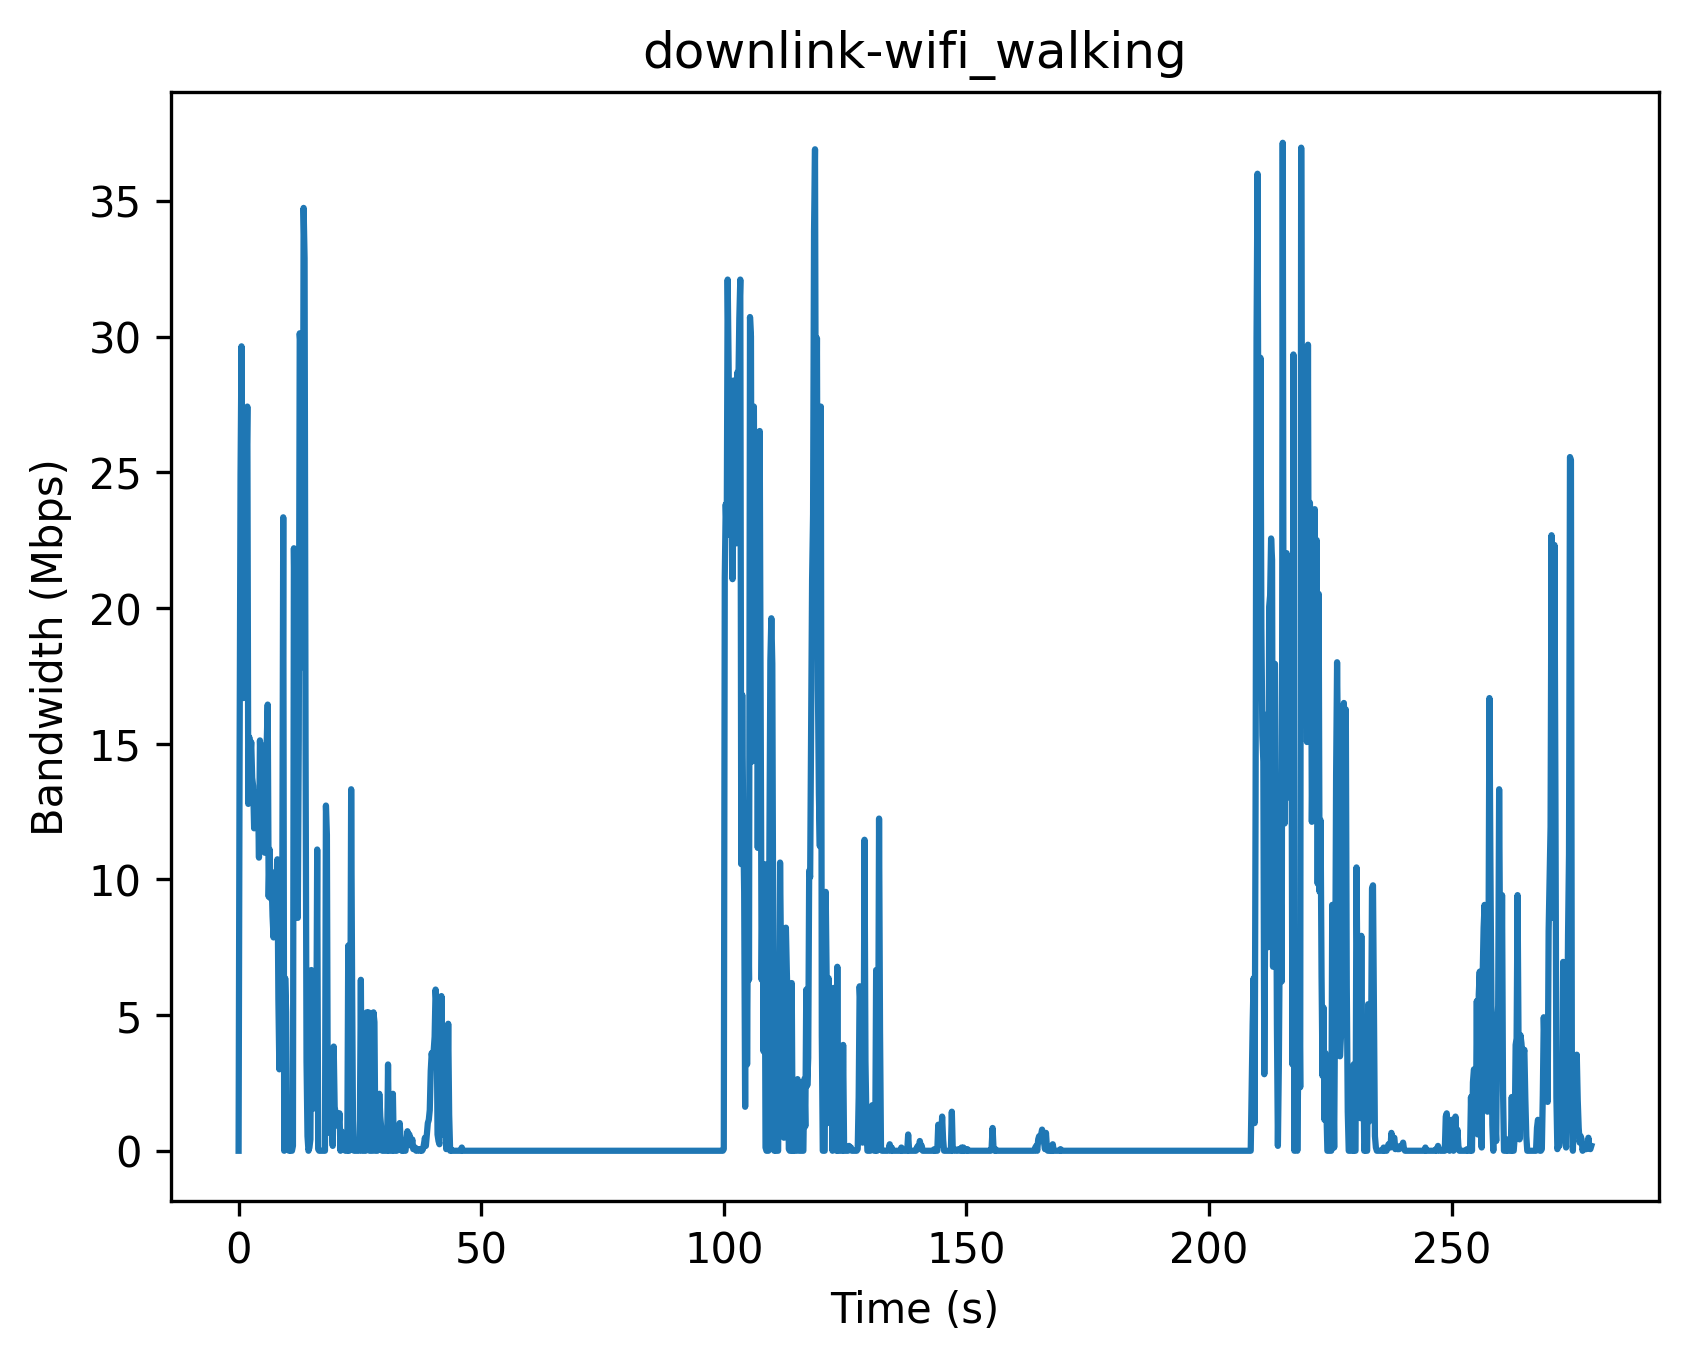

Data behind this chart, as committed beside it:
Timestamp (s), Bandwidth (Mbps)
0, 0
0.2, 14.22
0.4, 24.9
0.6, 29.64
0.8, 22.38
1.0, 16.68
1.2, 26.34
1.4, 26.94
1.6, 24.42
1.8, 27.42
2.0, 12.78
2.2, 15.24
2.4, 14.46
2.6, 15.06
2.8, 13.74
3.0, 13.44
3.2, 11.88
3.4, 12.48
3.6, 13.2
3.8, 13.14
4.0, 13.02
4.2, 10.8
4.4, 15.12
4.6, 14.16
4.8, 14.94
5.0, 13.44
5.2, 14.28
5.4, 10.98
5.6, 13.92
5.8, 15.06
6.0, 16.44
6.2, 9.36
6.4, 11.1
6.6, 9.3
6.8, 10.02
7.0, 8.64
7.2, 7.86
7.4, 10.26
7.6, 8.64
7.8, 8.76
8.0, 10.74
8.2, 5.58
8.4, 3.0
8.6, 5.46
8.8, 3.48
9.0, 9.0
9.2, 23.34
9.4, 0.0
9.6, 6.36
9.8, 5.1
10.0, 0.3
10.2, 0.06
10.4, 0.0
10.6, 0.06
10.8, 0.0
11.0, 0.0
11.2, 0.18
11.4, 22.2
11.6, 18.96
11.8, 21.9
... 1,335 more rows
